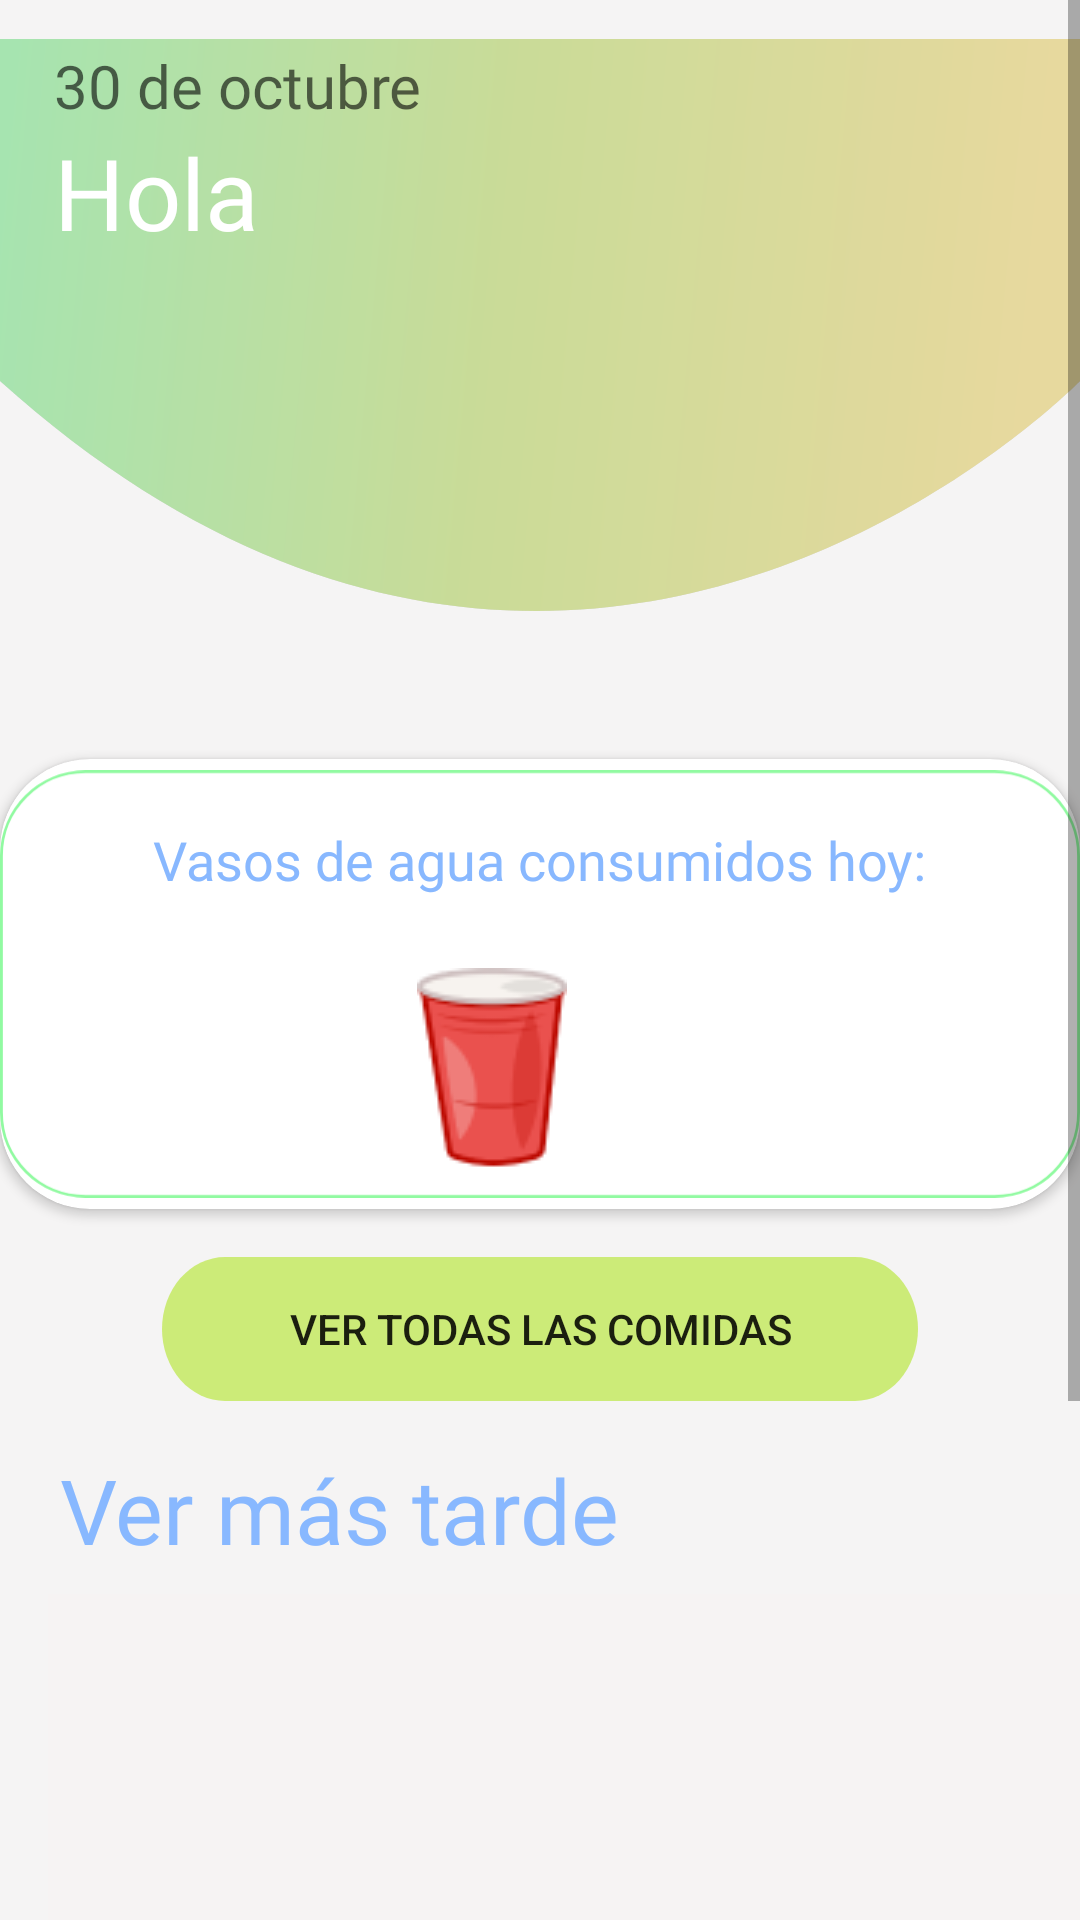

Layout XML and referenced resources for this Android screen:
<!-- AndroidManifest.xml: application theme Theme.NavigationDrawer -->
<!-- res/layout/fragment_new_home.xml -->
<?xml version="1.0" encoding="utf-8"?>
<ScrollView xmlns:tools="http://schemas.android.com/tools"
    android:layout_width="match_parent"
    android:layout_height="match_parent"
    app:layout_constraintTop_toBottomOf="@+id/imageView5"
    xmlns:app="http://schemas.android.com/apk/res-auto"
    xmlns:android="http://schemas.android.com/apk/res/android">

    <androidx.constraintlayout.widget.ConstraintLayout
        android:layout_width="match_parent"
        android:layout_height="match_parent"
        android:background="#F5F4F4">


        <ImageView
            android:id="@+id/imageView5"
            android:layout_width="wrap_content"
            android:layout_height="wrap_content"
            app:layout_constraintEnd_toEndOf="parent"
            app:layout_constraintStart_toStartOf="parent"
            app:layout_constraintTop_toTopOf="parent"
            app:srcCompat="@drawable/ic_component_08__alternative_gradient" />

        <TextView
            android:id="@+id/date"
            android:layout_width="wrap_content"
            android:layout_height="wrap_content"
            android:layout_marginStart="18dp"
            android:layout_marginTop="15dp"
            android:fontFamily="@font/nunito_light_italic"
            android:hint="30 de octubre"
            android:textColor="@color/white"
            android:textSize="20dp"
            app:layout_constraintStart_toStartOf="@+id/imageView5"
            app:layout_constraintTop_toTopOf="@+id/imageView5" />

        <TextView
            android:id="@+id/textView4"
            android:layout_width="wrap_content"
            android:layout_height="wrap_content"
            android:layout_marginStart="18dp"
            android:fontFamily="@font/nunito_extrabold"
            android:text="Hola"
            android:textColor="@color/white"
            android:textSize="33dp"
            app:layout_constraintStart_toStartOf="@+id/imageView5"
            app:layout_constraintTop_toBottomOf="@+id/date" />

        <TextView
            android:id="@+id/name"
            android:layout_width="wrap_content"
            android:layout_height="wrap_content"
            android:layout_marginStart="4dp"
            android:fontFamily="@font/nunito_extrabold"
            android:textColor="@color/white"
            android:textSize="33dp"
            app:layout_constraintBottom_toBottomOf="@+id/textView4"
            app:layout_constraintStart_toEndOf="@+id/textView4"
            app:layout_constraintTop_toTopOf="@+id/textView4" />


        <androidx.cardview.widget.CardView
            android:id="@+id/cardView3"
            android:layout_width="wrap_content"
            android:layout_height="wrap_content"
            android:layout_marginTop="36dp"
            app:cardCornerRadius="30dp"
            app:layout_constraintEnd_toEndOf="parent"
            app:layout_constraintStart_toStartOf="parent"
            app:layout_constraintTop_toBottomOf="@id/imageView5">


            <ImageView
                android:layout_width="wrap_content"
                android:layout_height="wrap_content"
                android:layout_gravity="center"
                android:src="@drawable/ic_rectangle_1" />

            <LinearLayout
                android:layout_width="wrap_content"
                android:layout_height="wrap_content"
                android:layout_gravity="center"
                android:orientation="vertical">

                <LinearLayout
                    android:layout_width="match_parent"
                    android:layout_height="match_parent"
                    android:padding="16dp">

                    <TextView
                        android:layout_width="wrap_content"
                        android:layout_height="wrap_content"
                        android:fontFamily="@font/nunito_semibold"
                        android:text="Vasos de agua consumidos hoy:"
                        android:textColor="#88B8FF"
                        android:textSize="18dp" />

                </LinearLayout>

                <LinearLayout
                    android:layout_width="match_parent"
                    android:layout_height="match_parent"
                    android:layout_gravity="center_horizontal"
                    android:gravity="center_horizontal"
                    android:orientation="horizontal">

                    <TextView
                        android:id="@+id/countNumber"
                        android:layout_width="wrap_content"
                        android:layout_height="wrap_content"
                        android:layout_gravity="center"
                        android:textSize="53dp"
                        app:layout_constraintStart_toStartOf="parent"
                        app:layout_constraintTop_toTopOf="parent" />

                    <ImageView
                        android:id="@+id/vectorGlassOfWater"
                        android:layout_width="wrap_content"
                        android:layout_height="wrap_content"
                        android:layout_gravity="center"
                        android:padding="8dp"
                        android:src="@drawable/vector_agua" />

                    <ImageButton
                        android:id="@+id/addGlass"
                        android:layout_width="wrap_content"
                        android:layout_height="wrap_content"
                        android:layout_gravity="center"
                        android:background="@color/white"
                        android:padding="8dp"
                        android:src="@drawable/ic_add_circle"
                        tools:ignore="SpeakableTextPresentCheck" />

                    <ImageButton
                        android:id="@+id/removeGlass"
                        android:layout_width="wrap_content"
                        android:layout_height="wrap_content"
                        android:layout_gravity="center"
                        android:background="@color/white"
                        android:padding="8dp"
                        android:src="@drawable/ic_remove_circle"
                        tools:ignore="SpeakableTextPresentCheck" />

                </LinearLayout>
            </LinearLayout>

        </androidx.cardview.widget.CardView>


        <Button
            android:id="@+id/btnAddMeal_Main"
            android:layout_width="wrap_content"
            android:layout_height="match_parent"
            android:layout_marginTop="16dp"
            android:background="@drawable/ic_rectangle_5"
            android:text="Ver todas las comidas"
            app:layout_constraintLeft_toLeftOf="parent"
            app:layout_constraintRight_toRightOf="parent"
            app:layout_constraintTop_toBottomOf="@id/cardView3" />

        <TextView
            android:id="@+id/verMasTarde"
            android:layout_width="wrap_content"
            android:layout_height="wrap_content"
            android:layout_marginLeft="20dp"
            android:layout_marginTop="16dp"
            android:fontFamily="@font/nunito_bold"
            android:text="Ver más tarde"
            android:textColor="#88B8FF"
            android:textSize="30dp"
            app:layout_constraintLeft_toLeftOf="parent"
            app:layout_constraintTop_toBottomOf="@id/btnAddMeal_Main" />

        <androidx.recyclerview.widget.RecyclerView
            android:id="@+id/recyclerViewMain"
            android:layout_width="match_parent"
            android:layout_height="270dp"
            android:layout_marginStart="16dp"
            android:layout_marginTop="8dp"
            android:layout_marginBottom="32dp"
            android:background="#F6F3F3"
            android:orientation="vertical"
            app:layout_constraintBottom_toBottomOf="parent"
            app:layout_constraintEnd_toEndOf="parent"
            app:layout_constraintHorizontal_bias="0.0"
            app:layout_constraintStart_toStartOf="parent"
            app:layout_constraintTop_toBottomOf="@+id/verMasTarde"
            app:layout_constraintVertical_bias="0.0"
            tools:itemCount="1"
            tools:listitem="@layout/item_carousel" />

        <com.google.android.material.floatingactionbutton.FloatingActionButton
            android:id="@+id/button_qr"
            android:layout_width="wrap_content"
            android:layout_height="wrap_content"
            android:layout_marginEnd="20dp"
            android:layout_marginBottom="20dp"
            android:backgroundTint="#FFE782"
            android:clickable="true"
            android:src="@drawable/ic_center_focus_weak"
            app:layout_constraintBottom_toBottomOf="parent"
            app:layout_constraintEnd_toEndOf="parent"
            tools:ignore="SpeakableTextPresentCheck"
            app:layout_constraintTop_toBottomOf="@id/recyclerViewMain"/>


    </androidx.constraintlayout.widget.ConstraintLayout>
</ScrollView>
<!-- res/layout/item_carousel.xml (included above) -->
<?xml version="1.0" encoding="utf-8"?>
<androidx.constraintlayout.widget.ConstraintLayout xmlns:android="http://schemas.android.com/apk/res/android"
    xmlns:app="http://schemas.android.com/apk/res-auto"
    xmlns:tools="http://schemas.android.com/tools"
    android:layout_width="wrap_content"
    android:layout_height="wrap_content">

    <androidx.cardview.widget.CardView
        android:id="@+id/cardView"
        android:layout_width="130dp"
        android:layout_height="245dp"
        android:layout_marginStart="8dp"
        android:paddingLeft="10dp"
        app:cardBackgroundColor="#88B8FF"
        app:cardCornerRadius="20dp"
        app:contentPadding="3dp"
        app:layout_constraintStart_toStartOf="parent"
        app:layout_constraintTop_toTopOf="parent">


        <ImageView
            android:id="@+id/imgVMeal_Main"
            android:layout_width="match_parent"
            android:layout_height="match_parent"
            android:scaleType="centerCrop"
            tools:srcCompat="@tools:sample/avatars" />

        <TextView
            android:id="@+id/txtTitle_Main"
            android:layout_width="wrap_content"
            android:layout_height="wrap_content"
            android:visibility="gone" />

    </androidx.cardview.widget.CardView>

    <TextView
        android:id="@+id/btnUiClear_Main"
        android:layout_width="wrap_content"
        android:layout_height="wrap_content"
        android:layout_marginTop="7dp"
        android:fontFamily="@font/nunito"
        android:textSize="14dp"
        android:textFontWeight="500"
        android:text="@string/item_carousel"
        android:textColor="#88B8FF"
        app:layout_constraintEnd_toEndOf="@+id/cardView"
        app:layout_constraintTop_toBottomOf="@+id/cardView" />

</androidx.constraintlayout.widget.ConstraintLayout>
<!-- resources referenced by this layout -->
<resources>
  <color name="white">#FFFFFF</color> //color de titulo - meal activity
  <!-- drawable ic_center_focus_weak (drawable) -->
  <vector xmlns:android="http://schemas.android.com/apk/res/android"
      android:width="40dp"
      android:height="40dp"
      android:viewportWidth="40"
      android:viewportHeight="40">
    <path
        android:pathData="M8.3333,25H5V31.6667C5,33.5 6.5,35 8.3333,35H15V31.6667H8.3333V25ZM8.3333,8.3333H15V5H8.3333C6.5,5 5,6.5 5,8.3333V15H8.3333V8.3333ZM31.6667,5H25V8.3333H31.6667V15H35V8.3333C35,6.5 33.5,5 31.6667,5ZM31.6667,31.6667H25V35H31.6667C33.5,35 35,33.5 35,31.6667V25H31.6667V31.6667ZM20,13.3333C16.3167,13.3333 13.3333,16.3167 13.3333,20C13.3333,23.6833 16.3167,26.6667 20,26.6667C23.6833,26.6667 26.6667,23.6833 26.6667,20C26.6667,16.3167 23.6833,13.3333 20,13.3333ZM20,23.3333C18.1667,23.3333 16.6667,21.8333 16.6667,20C16.6667,18.1667 18.1667,16.6667 20,16.6667C21.8333,16.6667 23.3333,18.1667 23.3333,20C23.3333,21.8333 21.8333,23.3333 20,23.3333Z"
        android:fillColor="#87E1FF"/>
  </vector>
  <!-- drawable ic_component_08__alternative_gradient (drawable) -->
  <vector xmlns:android="http://schemas.android.com/apk/res/android"
      xmlns:aapt="http://schemas.android.com/aapt"
      android:width="409dp"
      android:height="217dp"
      android:viewportWidth="409"
      android:viewportHeight="217">
    <path
        android:pathData="M409,0H0V129.5C218,325.5 409,129.5 409,129.5V0Z"
        android:fillColor="#C4C4C4"/>
    <path
        android:pathData="M409,0H0V129.5C218,325.5 409,129.5 409,129.5V0Z"
        android:fillAlpha="0.59">
      <aapt:attr name="android:fillColor">
        <gradient 
            android:startY="71.5"
            android:startX="-0.499999"
            android:endY="108"
            android:endX="389.5"
            android:type="linear">
          <item android:offset="0" android:color="#FF91FAA1"/>
          <item android:offset="1E-4" android:color="#FF91FAA1"/>
          <item android:offset="0.479167" android:color="#FFCCEB78"/>
          <item android:offset="1" android:color="#FFFFE782"/>
        </gradient>
      </aapt:attr>
    </path>
  </vector>
  <!-- drawable ic_rectangle_1 (drawable) -->
  <vector xmlns:android="http://schemas.android.com/apk/res/android"
      android:width="379dp"
      android:height="150dp"
      android:viewportWidth="379"
      android:viewportHeight="150">
    <path
        android:strokeWidth="1"
        android:pathData="M30,0.5H349C365.292,0.5 378.5,13.708 378.5,30V120C378.5,136.292 365.292,149.5 349,149.5H30C13.708,149.5 0.5,136.292 0.5,120V30C0.5,13.708 13.708,0.5 30,0.5Z"
        android:fillColor="#ffffff"
        android:strokeColor="#91FAA1"/>
  </vector>
  <!-- drawable ic_rectangle_5 (drawable) -->
  <vector xmlns:android="http://schemas.android.com/apk/res/android"
      android:width="252dp"
      android:height="42dp"
      android:viewportWidth="252"
      android:viewportHeight="42">
    <path
        android:pathData="M21,0L231,0A21,21 0,0 1,252 21L252,21A21,21 0,0 1,231 42L21,42A21,21 0,0 1,0 21L0,21A21,21 0,0 1,21 0z"
        android:fillColor="#CCEB78"/>
  </vector>
  <!-- drawable vector_agua: png bitmap (drawable, 3581 bytes) -->
  <string name="item_carousel"><u>Eliminar</u></string>
  <style name="Theme.NavigationDrawer" parent="Theme.MaterialComponents.DayNight.NoActionBar">
          
          <item name="colorPrimary">#87E1FF</item>
          <item name="colorPrimaryVariant">#88B8FF</item>
          <item name="colorOnPrimary">@color/white</item>
          
          <item name="colorSecondary">@color/teal_200</item>
          <item name="colorSecondaryVariant">@color/teal_700</item>
          <item name="colorOnSecondary">@color/black</item>
          
          <item name="android:statusBarColor" tools:targetApi="l">?attr/colorPrimaryVariant</item>
          
      </style>
  <color name="teal_200">#FF03DAC5</color>
  <color name="teal_700">#FF018786</color>
  <color name="black">#FF000000</color>
</resources>
